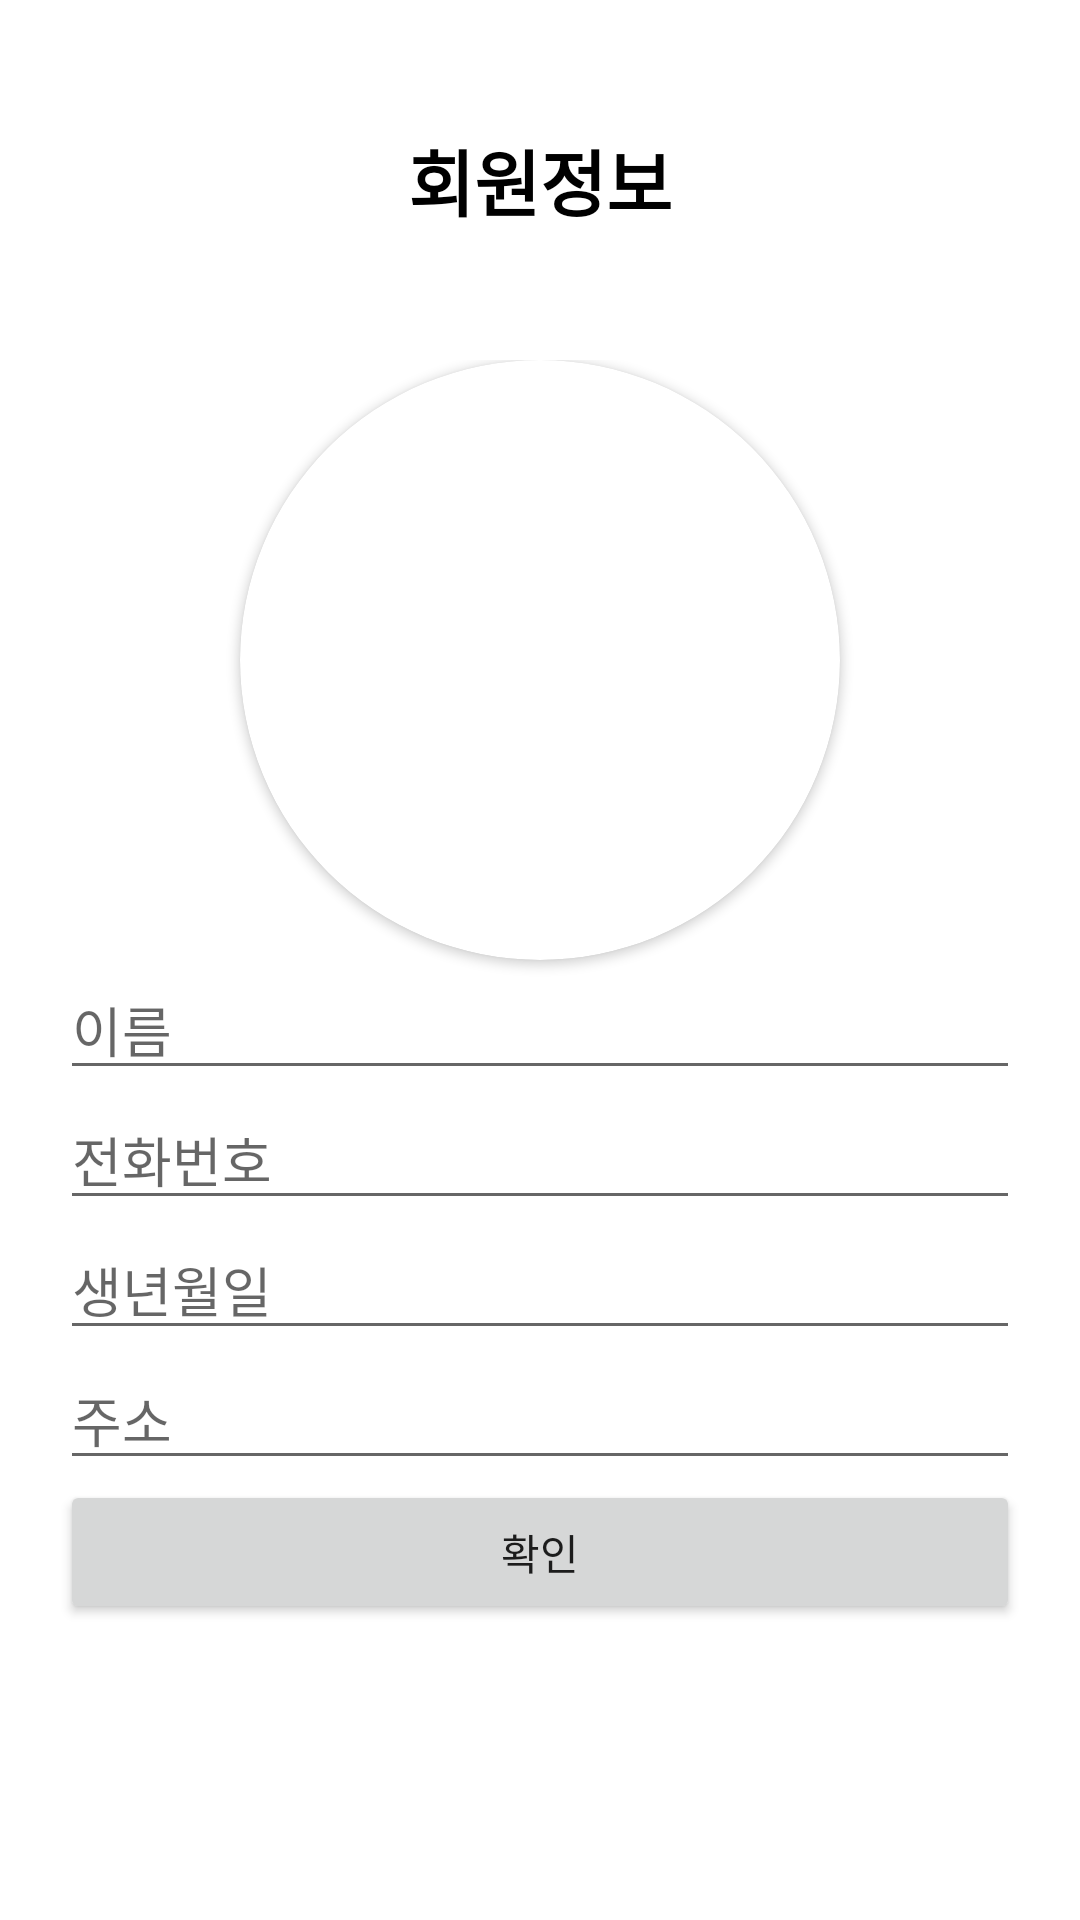

Produce the Android XML layout that renders to this screen, including the resource entries it uses.
<!-- AndroidManifest.xml: application theme Theme.AndroidSNS -->
<!-- res/layout/activity_member_init.xml -->
<?xml version="1.0" encoding="utf-8"?>
<RelativeLayout xmlns:android="http://schemas.android.com/apk/res/android"
    xmlns:app="http://schemas.android.com/apk/res-auto"
    xmlns:tools="http://schemas.android.com/tools"
    android:layout_width="match_parent"
    android:layout_height="match_parent"
    android:layout_alignParentBottom="false"
    android:layout_weight="1"
    android:orientation="vertical"
    android:padding="10dp"
    android:visibility="visible">

    <LinearLayout
        android:layout_width="match_parent"
        android:layout_height="match_parent"
        android:orientation="vertical">

        <TextView
            android:id="@+id/textView"
            android:layout_width="match_parent"
            android:layout_height="100dp"
            android:gravity="center|clip_vertical"
            android:text="회원정보"
            android:textColor="#000000"
            android:textSize="24sp"
            android:textStyle="bold" />

        <LinearLayout
            android:layout_width="match_parent"
            android:layout_height="match_parent"
            android:gravity="center_horizontal"
            android:orientation="vertical"
            android:padding="10dp">

            <androidx.cardview.widget.CardView
                android:layout_width="200dp"
                android:layout_height="200dp"
                app:cardCornerRadius="100dp">

                <ImageView
                    android:id="@+id/profileImageView"
                    android:layout_width="match_parent"
                    android:layout_height="match_parent"
                    app:srcCompat="@mipmap/ic_launcher_round" />
            </androidx.cardview.widget.CardView>

            <EditText
                android:id="@+id/nameEditText"
                android:layout_width="match_parent"
                android:layout_height="wrap_content"
                android:ems="10"
                android:hint="이름"
                android:inputType="textPersonName" />

            <EditText
                android:id="@+id/phoneNumberEditText"
                android:layout_width="match_parent"
                android:layout_height="wrap_content"
                android:ems="10"
                android:hint="전화번호"
                android:inputType="phone" />

            <EditText
                android:id="@+id/birthDayEditText"
                android:layout_width="match_parent"
                android:layout_height="wrap_content"
                android:ems="10"
                android:hint="생년월일"
                android:inputType="date" />

            <EditText
                android:id="@+id/addressEditText"
                android:layout_width="match_parent"
                android:layout_height="wrap_content"
                android:ems="10"
                android:hint="주소"
                android:inputType="textPostalAddress" />

            <Button
                android:id="@+id/checkButton"
                android:layout_width="match_parent"
                android:layout_height="wrap_content"
                android:text="확인" />

        </LinearLayout>

    </LinearLayout>

    <androidx.cardview.widget.CardView
        android:id="@+id/buttonsCardView"
        android:layout_width="match_parent"
        android:layout_height="wrap_content"
        android:layout_alignParentBottom="true"
        android:layout_gravity="bottom"
        android:elevation="10dp"
        android:visibility="gone"
        app:cardBackgroundColor="#0BE1CD"
        app:cardCornerRadius="15dp">

        <LinearLayout
            android:layout_width="match_parent"
            android:layout_height="match_parent"
            android:orientation="vertical"
            android:padding="5dp"
            android:visibility="visible">

            <Button
                android:id="@+id/picture"
                android:layout_width="match_parent"
                android:layout_height="wrap_content"
                android:text="사진촬영" />

            <Button
                android:id="@+id/gallery"
                android:layout_width="match_parent"
                android:layout_height="wrap_content"
                android:text="갤러리" />

        </LinearLayout>

    </androidx.cardview.widget.CardView>

</RelativeLayout>
<!-- resources referenced by this layout -->
<resources>
  <style name="Theme.AndroidSNS" parent="Theme.MaterialComponents.DayNight.DarkActionBar">
          
          <item name="colorPrimary">@color/purple_500</item>
          <item name="colorPrimaryVariant">@color/purple_700</item>
          <item name="colorOnPrimary">@color/white</item>
          
          <item name="colorSecondary">@color/teal_200</item>
          <item name="colorSecondaryVariant">@color/teal_700</item>
          <item name="colorOnSecondary">@color/black</item>
          
          <item name="android:statusBarColor" tools:targetApi="l">?attr/colorPrimaryVariant</item>
          
      </style>
  <!-- not gathered from this repository: default colours our renderer supplied (Android Studio template values) -->
  <color name="purple_500">#FF6200EE</color>
  <color name="purple_700">#FF3700B3</color>
  <color name="teal_200">#FF03DAC5</color>
  <color name="teal_700">#FF018786</color>
  <color name="black">#FF000000</color>
  <color name="white">#FFFFFFFF</color>
</resources>
